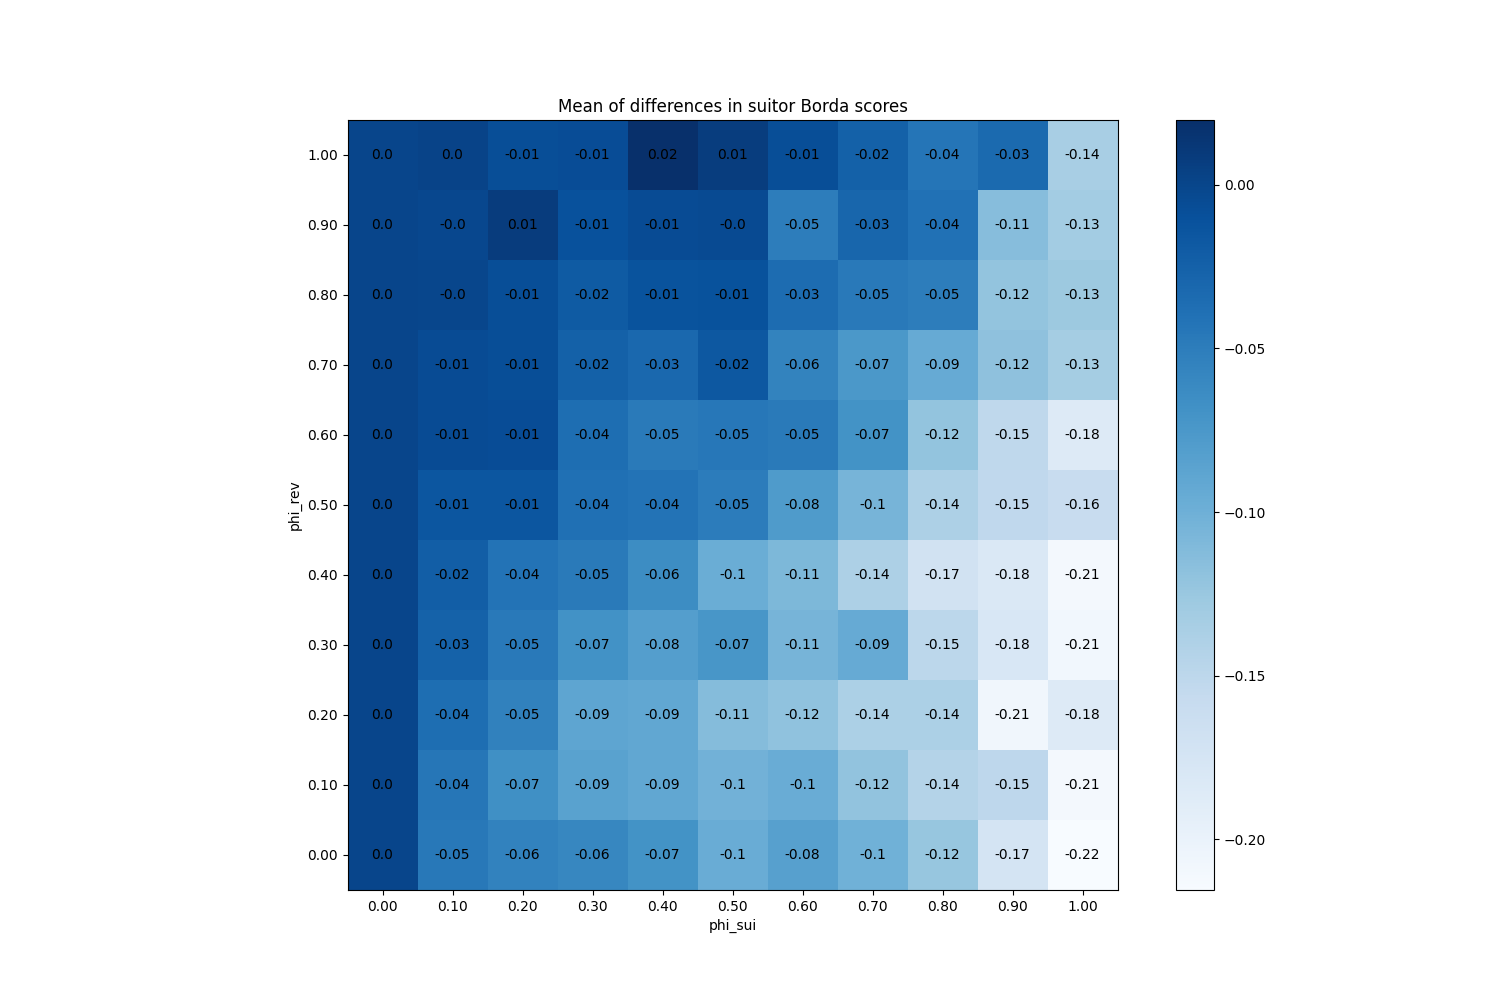

Data behind this chart, as committed beside it:
phi_sui, phi_rev
(0.0, 0.0), 0
(0.0, 0.1), 0
(0.0, 0.2), 0
(0.0, 0.3), 0
(0.0, 0.4), 0
(0.0, 0.5), 0
(0.0, 0.6), 0
(0.0, 0.7), 0
(0.0, 0.8), 0
(0.0, 0.9), 0
(0.0, 1.0), 0
(0.1, 0.0), -0.0458
(0.1, 0.1), -0.04433
(0.1, 0.2), -0.03627
(0.1, 0.3), -0.0256
(0.1, 0.4), -0.02167
(0.1, 0.5), -0.01433
(0.1, 0.6), -0.0054
(0.1, 0.7), -0.005067
(0.1, 0.8), -0.0005333
(0.1, 0.9), -0.0014
(0.1, 1.0), 0.001467
(0.2, 0.0), -0.05547
(0.2, 0.1), -0.06707
(0.2, 0.2), -0.05413
(0.2, 0.3), -0.0472
(0.2, 0.4), -0.04107
(0.2, 0.5), -0.01453
(0.2, 0.6), -0.006133
(0.2, 0.7), -0.007533
(0.2, 0.8), -0.007333
(0.2, 0.9), 0.0084
(0.2, 1.0), -0.007067
(0.3, 0.0), -0.05893
(0.3, 0.1), -0.08533
(0.3, 0.2), -0.08913
(0.3, 0.3), -0.06907
(0.3, 0.4), -0.04813
(0.3, 0.5), -0.0384
(0.3, 0.6), -0.03687
(0.3, 0.7), -0.0246
(0.3, 0.8), -0.01927
(0.3, 0.9), -0.0102
(0.3, 1.0), -0.0068
(0.4, 0.0), -0.06993
(0.4, 0.1), -0.09107
(0.4, 0.2), -0.091
(0.4, 0.3), -0.08213
(0.4, 0.4), -0.06407
(0.4, 0.5), -0.0414
(0.4, 0.6), -0.04773
(0.4, 0.7), -0.03087
(0.4, 0.8), -0.012
(0.4, 0.9), -0.0054
(0.4, 1.0), 0.0198
(0.5, 0.0), -0.0962
(0.5, 0.1), -0.1016
(0.5, 0.2), -0.1131
(0.5, 0.3), -0.07347
(0.5, 0.4), -0.09733
... 61 more rows
